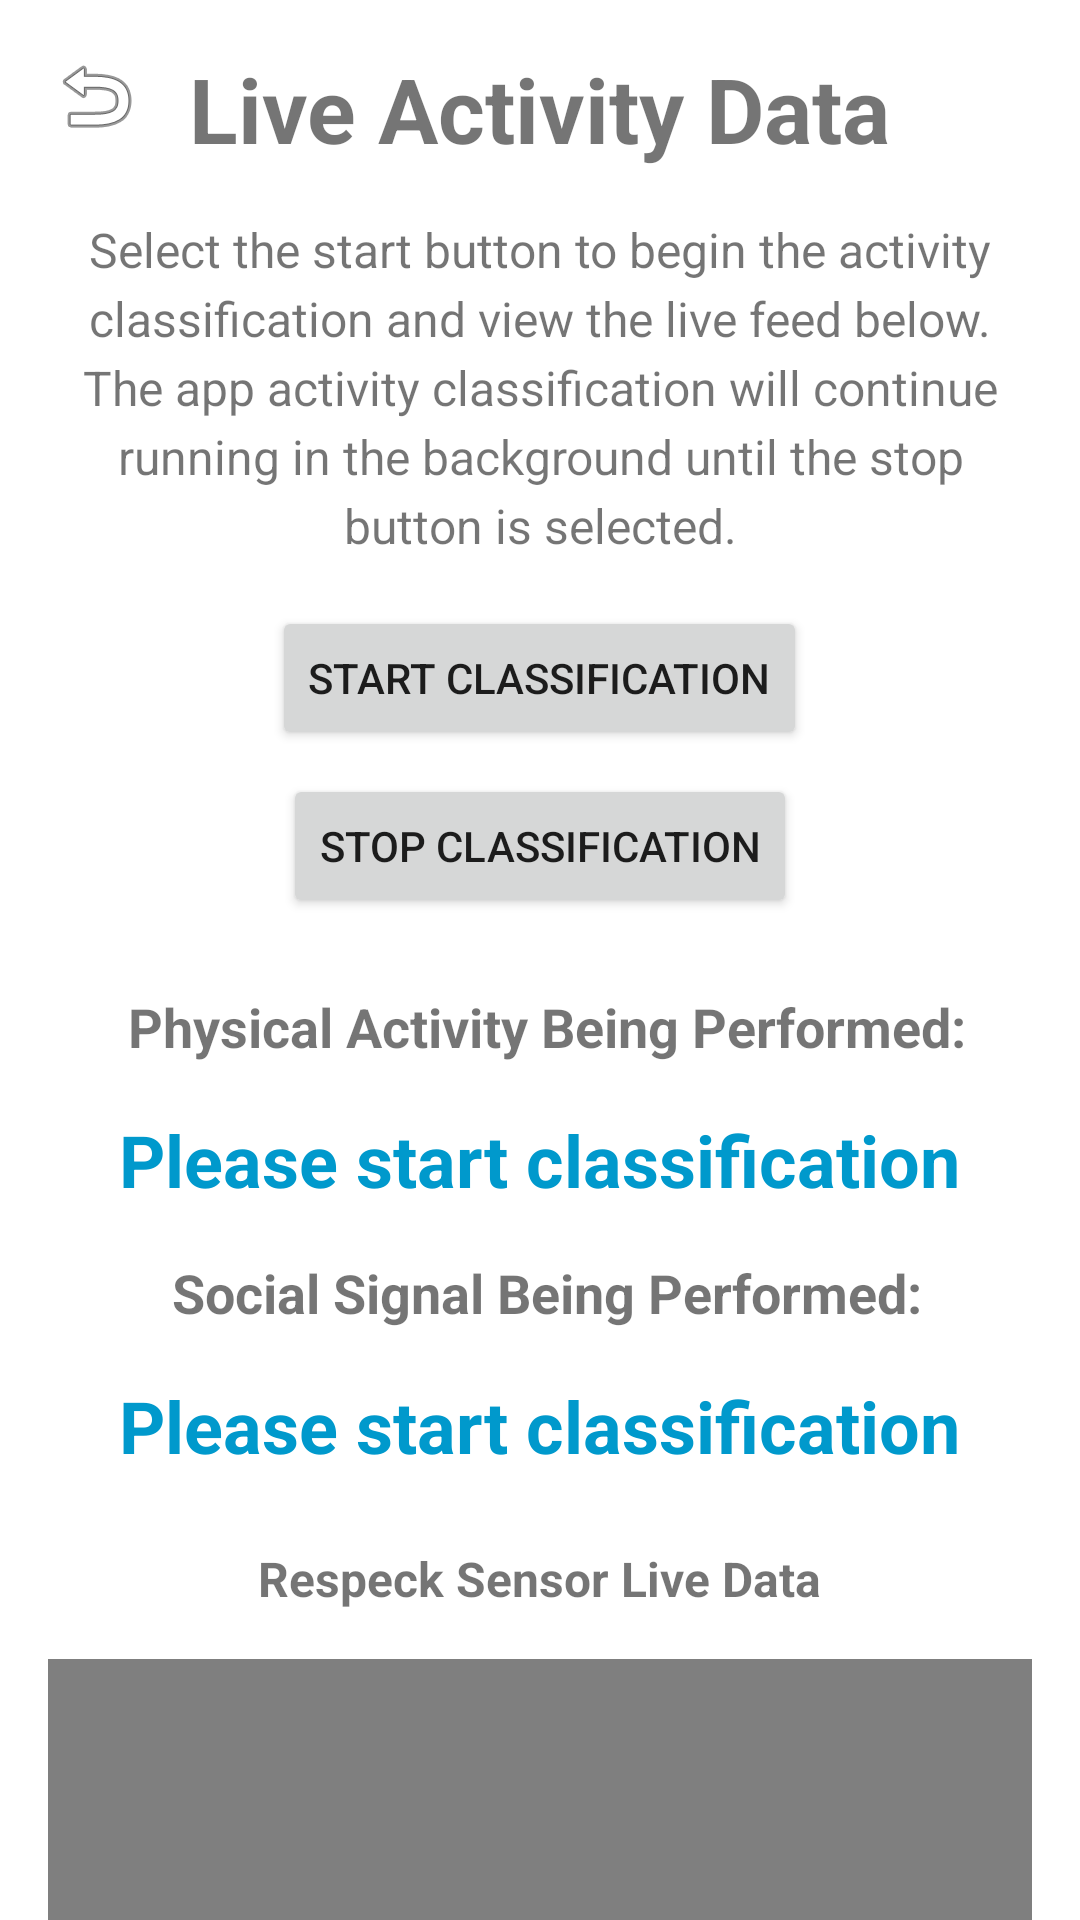

Here is an Android app screen rendered from its layout file. Give the layout XML and the strings, colors and styles it references.
<!-- AndroidManifest.xml: application theme AppTheme -->
<!-- res/layout/activity_live_data.xml -->
<?xml version="1.0" encoding="utf-8"?>

<androidx.constraintlayout.widget.ConstraintLayout
    xmlns:android="http://schemas.android.com/apk/res/android"
    xmlns:app="http://schemas.android.com/apk/res-auto"
    xmlns:tools="http://schemas.android.com/tools"
    android:layout_width="match_parent"
    android:layout_height="match_parent"
    tools:context=".live.LiveDataActivity">

    
    <ImageButton
        android:id="@+id/btn_back"
        android:layout_width="48dp"
        android:layout_height="48dp"
        android:src="@android:drawable/ic_menu_revert"
        android:background="?attr/selectableItemBackgroundBorderless"
        android:contentDescription="Go Back"
        app:layout_constraintTop_toTopOf="parent"
        app:layout_constraintStart_toStartOf="parent"
        android:layout_margin="8dp" />

    
    <TextView
        android:id="@+id/title_live_data"
        android:layout_width="wrap_content"
        android:layout_height="wrap_content"
        android:text="Live Activity Data"
        android:textSize="30sp"
        android:textStyle="bold"
        app:layout_constraintTop_toTopOf="parent"
        app:layout_constraintStart_toStartOf="parent"
        app:layout_constraintEnd_toEndOf="parent"
        android:layout_marginTop="16dp" />

    
    <LinearLayout
        android:id="@+id/main_content_layout"
        android:layout_width="match_parent"
        android:layout_height="wrap_content"
        android:orientation="vertical"
        android:padding="16dp"
        app:layout_constraintTop_toBottomOf="@id/title_live_data"
        app:layout_constraintStart_toStartOf="parent"
        app:layout_constraintEnd_toEndOf="parent">

        <TextView
            android:id="@+id/info_text"
            android:layout_width="match_parent"
            android:layout_height="wrap_content"
            android:gravity="center"
            android:lineSpacingExtra="4dp"
            android:paddingBottom="16dp"
            android:text="Select the start button to begin the activity classification and view the live feed below. The app activity classification will continue running in the background until the stop button is selected."
            android:textSize="16sp" />




        
        <Button
            android:id="@+id/start_classification_button"
            android:layout_width="wrap_content"
            android:layout_height="wrap_content"
            android:text="Start Classification"
            android:layout_gravity="center"
            android:layout_marginBottom="8dp" />

        <Button
            android:id="@+id/stop_classification_button"
            android:layout_width="wrap_content"
            android:layout_height="wrap_content"
            android:text="Stop Classification"
            android:layout_gravity="center"
            android:layout_marginBottom="16dp" />

        
        <TextView
            android:layout_width="wrap_content"
            android:layout_height="wrap_content"
            android:gravity="center"
            android:padding="8dp"
            android:text=" Physical Activity Being Performed:"
            android:textSize="18sp"
            android:textStyle="bold"
            android:layout_gravity="center" />

        <TextView
            android:id="@+id/activity_classification"
            android:layout_width="wrap_content"
            android:layout_height="wrap_content"
            android:gravity="center"
            android:padding="8dp"
            android:textColor="@android:color/holo_blue_dark"
            android:text="Please start classification"
            android:textSize="24sp"
            android:textStyle="bold"
            android:layout_gravity="center" />

        <TextView
            android:layout_width="wrap_content"
            android:layout_height="wrap_content"
            android:gravity="center"
            android:padding="8dp"
            android:text=" Social Signal Being Performed:"
            android:textSize="18sp"
            android:textStyle="bold"
            android:layout_gravity="center" />

        <TextView
            android:id="@+id/social_signal_classification"
            android:layout_width="wrap_content"
            android:layout_height="wrap_content"
            android:gravity="center"
            android:padding="8dp"
            android:textColor="@android:color/holo_blue_dark"
            android:text="Please start classification"
            android:textSize="24sp"
            android:textStyle="bold"
            android:layout_gravity="center" />

        
        <TextView
            android:layout_width="wrap_content"
            android:layout_height="wrap_content"
            android:text="Respeck Sensor Live Data"
            android:textSize="16sp"
            android:textStyle="bold"
            android:paddingTop="16dp"
            android:paddingBottom="8dp"
            android:layout_gravity="center" />

        <com.github.mikephil.charting.charts.LineChart
            android:id="@+id/respeck_chart"
            android:layout_width="match_parent"
            android:layout_height="200dp"
            android:layout_marginTop="8dp" />

    </LinearLayout>

</androidx.constraintlayout.widget.ConstraintLayout>
<!-- resources referenced by this layout -->
<resources>

</resources>
